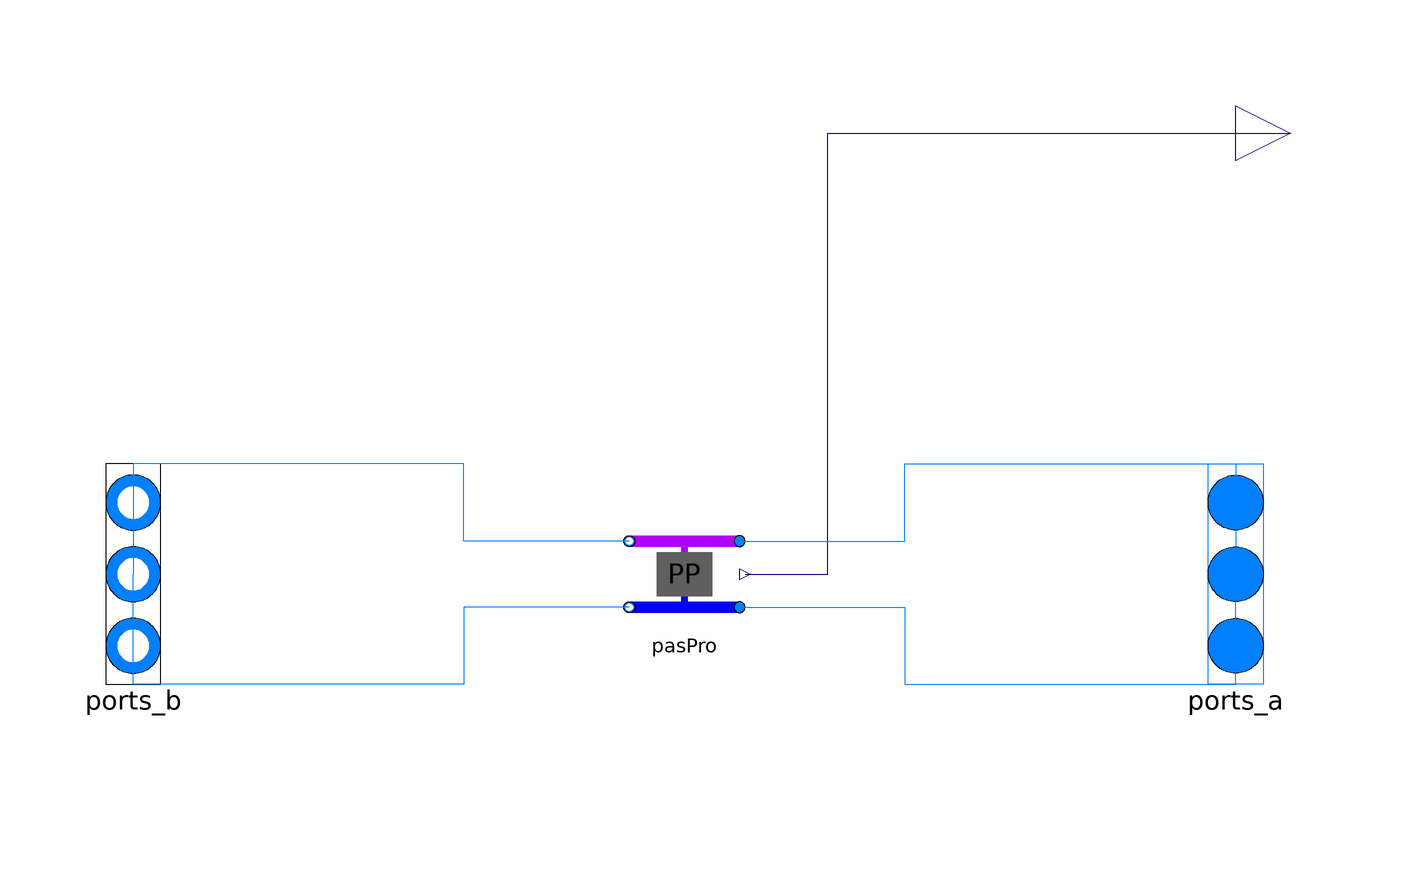

The component connection diagram of the Modelica model below, drawn from its own Placement and Line annotations.

model DC_PassiveDirectProducer
  "Multi port module of PassiveProducerMulti"
  extends
    dhcSim.DHC.Submodules.MultiPortModules.BaseClasses.BaseMultiPortModule;

  parameter Integer iLev1(min=1, max=nLev) = 1 "Grid connection of ports a1 and b1";
  parameter Integer iLev2(min=1, max=nLev) = 2 "Grid connection of ports a2 and b2";

  // Return Temperatur
  parameter dhcSim.Fluid.Types.FeedingTemperaturePro retTempType=dhcSim.Fluid.Types.FeedingTemperaturePro.fixed
    "Define how return temperature is caclulated";
  parameter Modelica.SIunits.Temperature TNetRetSet=Medium.T_default
  "Return temperature if TempType=fixed" annotation(Dialog(enable=retTempType
           == dhcSim.Fluid.Types.FeedingTemperaturePro.fixed));
  parameter Modelica.SIunits.Temperature TNetSupSet=Medium.T_default
  "Return temperature if TempType=fixed" annotation(Dialog(enable=retTempType
           == dhcSim.Fluid.Types.FeedingTemperaturePro.fixed));
  parameter Modelica.SIunits.TemperatureDifference deltaT=5 "Temperature difference between inlet and outlet if retTempType = dTFix "
    annotation(Dialog(enable=retTempType == dhcSim.Fluid.Types.FeedingTemperaturePro.dTFix));

  parameter Modelica.SIunits.Time tau=10
    "Time constant at nominal flow for dynamic energy and momentum balance";

  dhcSim.DHC.Submodules.FourPortModules.DistrictCooling.Producer.DC_PassiveDirectProducer
    pasPro(
    redeclare package Medium = Medium,
    final m_flow_nominal=m_flow_nominal,
    final dp_nominal=dp_nominal,
    final deltaM=deltaM,
    final TNetSupSet=TNetSupSet,
    final TNetRetSet=TNetRetSet,
    final allowFlowReversal=allowFlowReversal,
    final energyDynamics=energyDynamics,
    final tau=tau,
    final from_dp=from_dp,
    final linearizeFlowResistance=linearizeFlowResistance,
    final p_start_1=p_start[iLev1],
    final T_start_1=T_start[iLev1],
    final X_start_1=X_start[iLev1, :],
    final C_start_1=C_start[iLev1, :],
    final C_nominal_1=C_nominal[iLev1, :],
    final p_start_2=p_start[iLev2],
    final T_start_2=T_start[iLev2],
    final X_start_2=X_start[iLev2, :],
    final C_start_2=C_start[iLev2, :],
    final C_nominal_2=C_nominal[iLev2, :],
    final m_flow_small=m_flow_small,
    final show_T=show_T,
    final deltaT=deltaT,
    final retTempType=retTempType)
    annotation (Placement(transformation(extent={{-10,-10},{10,10}})));
  Modelica.Blocks.Interfaces.RealOutput Q_flow_out annotation (Placement(
        transformation(extent={{100,70},{120,90}}), iconTransformation(
        extent={{-10,-10},{10,10}},
        rotation=90,
        origin={-50,90})));

equation

  connect(pasPro.Q_flow_out, Q_flow_out) annotation (Line(points={{11,0},{26,0},
          {26,80},{110,80}}, color={0,0,127}));
  connect(pasPro.port_b1, ports_b[iLev1]) annotation (Line(points={{-10,6},{-40,
          6},{-40,20},{-100,20},{-100,0}},
                            color={0,127,255}));
  connect(pasPro.port_b2, ports_b[iLev2]) annotation (Line(points={{-10,-6},{-40,
          -6},{-40,-20},{-100,-20},{-100,0}},
                             color={0,127,255}));
  connect(pasPro.port_a1, ports_a[iLev1]) annotation (Line(points={{10,6},{40,6},
          {40,20},{100,20},{100,0}},
                       color={0,127,255}));
  connect(pasPro.port_a2, ports_a[iLev2]) annotation (Line(points={{10,-6},{40,-6},
          {40,-20},{100,-20},{100,0}},
                          color={0,127,255}));

     for i in 1:nLev loop
       if ((i <> iLev1) and (i <> iLev2)) then
         connect(ports_b[i], ports_a[i]);
       end if;
     end for;

  annotation (Icon(coordinateSystem(preserveAspectRatio=false), graphics={
        Rectangle(
          extent={{-100,54},{100,74}},
          lineColor={0,0,255},
          pattern=LinePattern.None,
          fillColor={178,0,248},
          fillPattern=FillPattern.Solid),
        Rectangle(
          extent={{-100,-46},{100,-66}},
          lineColor={0,0,255},
          pattern=LinePattern.None,
          fillColor={0,0,255},
          fillPattern=FillPattern.Solid),
        Rectangle(
          extent={{-25,-6},{25,6}},
          lineColor={0,0,255},
          pattern=LinePattern.None,
          fillColor={178,0,248},
          fillPattern=FillPattern.Solid,
          origin={0,29},
          rotation=90),
        Rectangle(
          extent={{-25,6},{25,-6}},
          lineColor={0,0,255},
          pattern=LinePattern.None,
          fillColor={0,0,255},
          fillPattern=FillPattern.Solid,
          origin={0,-21},
          rotation=90),
        Rectangle(
          extent={{-50,44},{50,-36}},
          lineColor={0,0,255},
          pattern=LinePattern.None,
          fillColor={95,95,95},
          fillPattern=FillPattern.Solid),
                                Text(
          extent={{-48,6},{52,-74}},
          lineColor={0,0,0},
          textString="PDP
"),     Text(
          extent={{-152,-106},{148,-66}},
          textString="%name",
          lineColor={0,0,255})}),                                Diagram(
        coordinateSystem(preserveAspectRatio=false)));
end DC_PassiveDirectProducer;